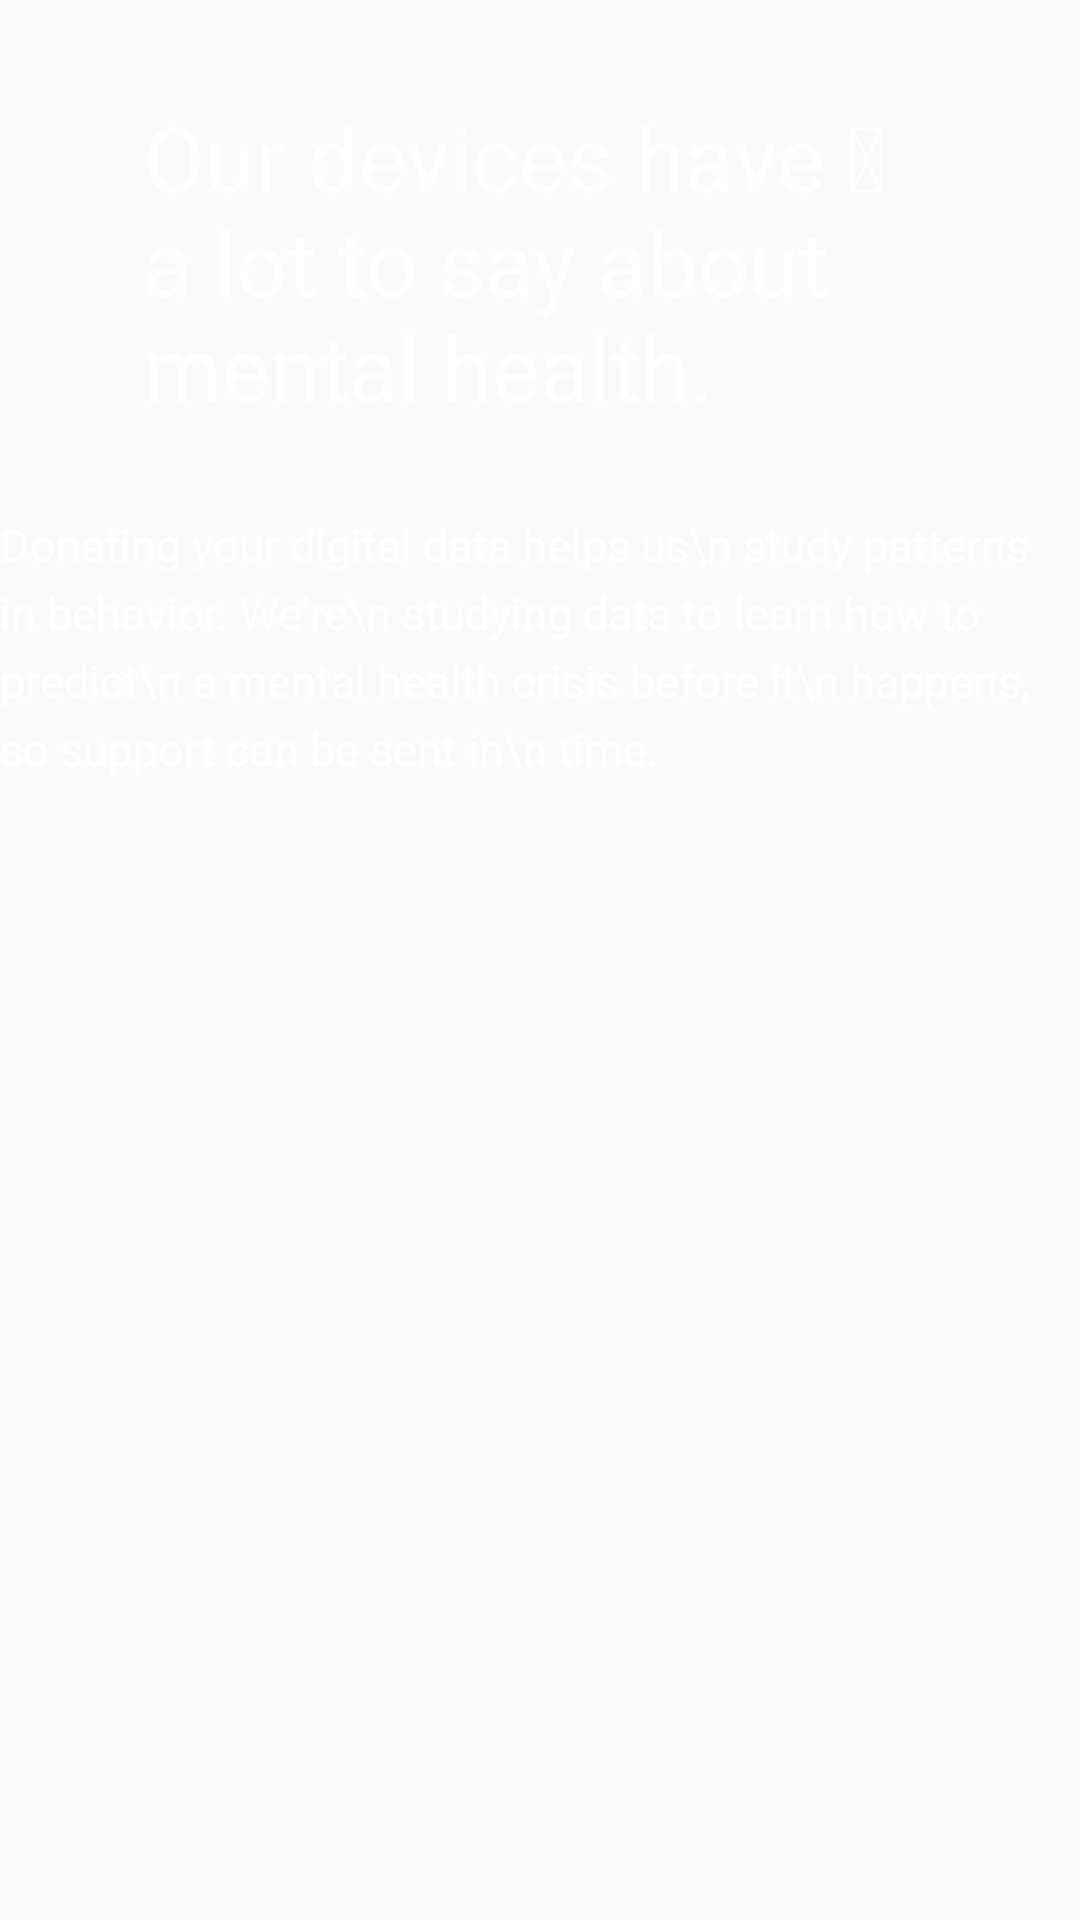

The Android layout XML behind this screen, and the referenced resources:
<!-- AndroidManifest.xml: application theme AppTheme -->
<!-- res/layout/splash_one.xml -->
<?xml version="1.0" encoding="utf-8"?>
<android.support.constraint.ConstraintLayout
    xmlns:android="http://schemas.android.com/apk/res/android"
    xmlns:app="http://schemas.android.com/apk/res-auto"
    android:layout_width="match_parent"
    android:layout_height="match_parent"
    xmlns:tools="http://schemas.android.com/tools"
    android:background="@drawable/splash_one_background">

    <TextView
        android:layout_width="265dp"
        android:layout_height="wrap_content"
        android:layout_marginLeft="32dp"
        android:textColor="#ffffff"
        android:textSize="30sp"
        android:text="Our devices have  a lot to say about mental health."
        app:layout_constraintLeft_toLeftOf="parent"
        android:layout_marginRight="32dp"
        app:layout_constraintRight_toRightOf="parent"
        android:id="@+id/textView"
        app:layout_constraintHorizontal_bias="0.506"
        app:layout_constraintTop_toTopOf="parent"
        android:layout_marginTop="32dp"
        android:layout_marginStart="32dp"
        android:layout_marginEnd="32dp"/>

    <TextView
        android:layout_width="wrap_content"
        android:layout_height="wrap_content"
        android:layout_marginLeft="24dp"
        android:layout_marginRight="24dp"



        android:layout_marginTop="29dp"
        android:lineSpacingExtra="5sp"
        android:textColor="#ffffff"
        android:textSize="15sp"
        app:layout_constraintLeft_toLeftOf="parent"
        app:layout_constraintTop_toBottomOf="@+id/textView"
        android:text="Donating your digital data helps us\n study patterns in behavior. We’re\n studying data to learn how to predict\n a mental health crisis before it\n happens, so support can be sent in\n time. "
        app:layout_constraintRight_toRightOf="parent"
        android:id="@+id/textView2"
        android:layout_marginStart="24dp"
        android:layout_marginEnd="24dp"/>

    <ImageView
        android:id="@+id/imageView2"
        android:layout_width="139dp"
        android:layout_height="227dp"
        app:layout_constraintLeft_toLeftOf="parent"
        app:layout_constraintRight_toRightOf="parent"
        app:srcCompat="@drawable/page_1"
        android:layout_marginTop="8dp"
        app:layout_constraintTop_toBottomOf="@+id/textView2"
        app:layout_constraintHorizontal_bias="0.501"/>





</android.support.constraint.ConstraintLayout>
<!-- resources referenced by this layout -->
<resources>
  <style name="AppTheme" parent="Theme.AppCompat.Light.NoActionBar">
          
          <item name="colorPrimary">@color/colorPrimary</item>
          <item name="colorPrimaryDark">#07dddd</item>
          <item name="colorAccent">@color/colorAccent</item>
      </style>
  <!-- not gathered from this repository: default colours our renderer supplied (Android Studio template values) -->
  <color name="colorPrimary">#FF6200EE</color>
  <color name="colorAccent">#FF03DAC5</color>
</resources>
